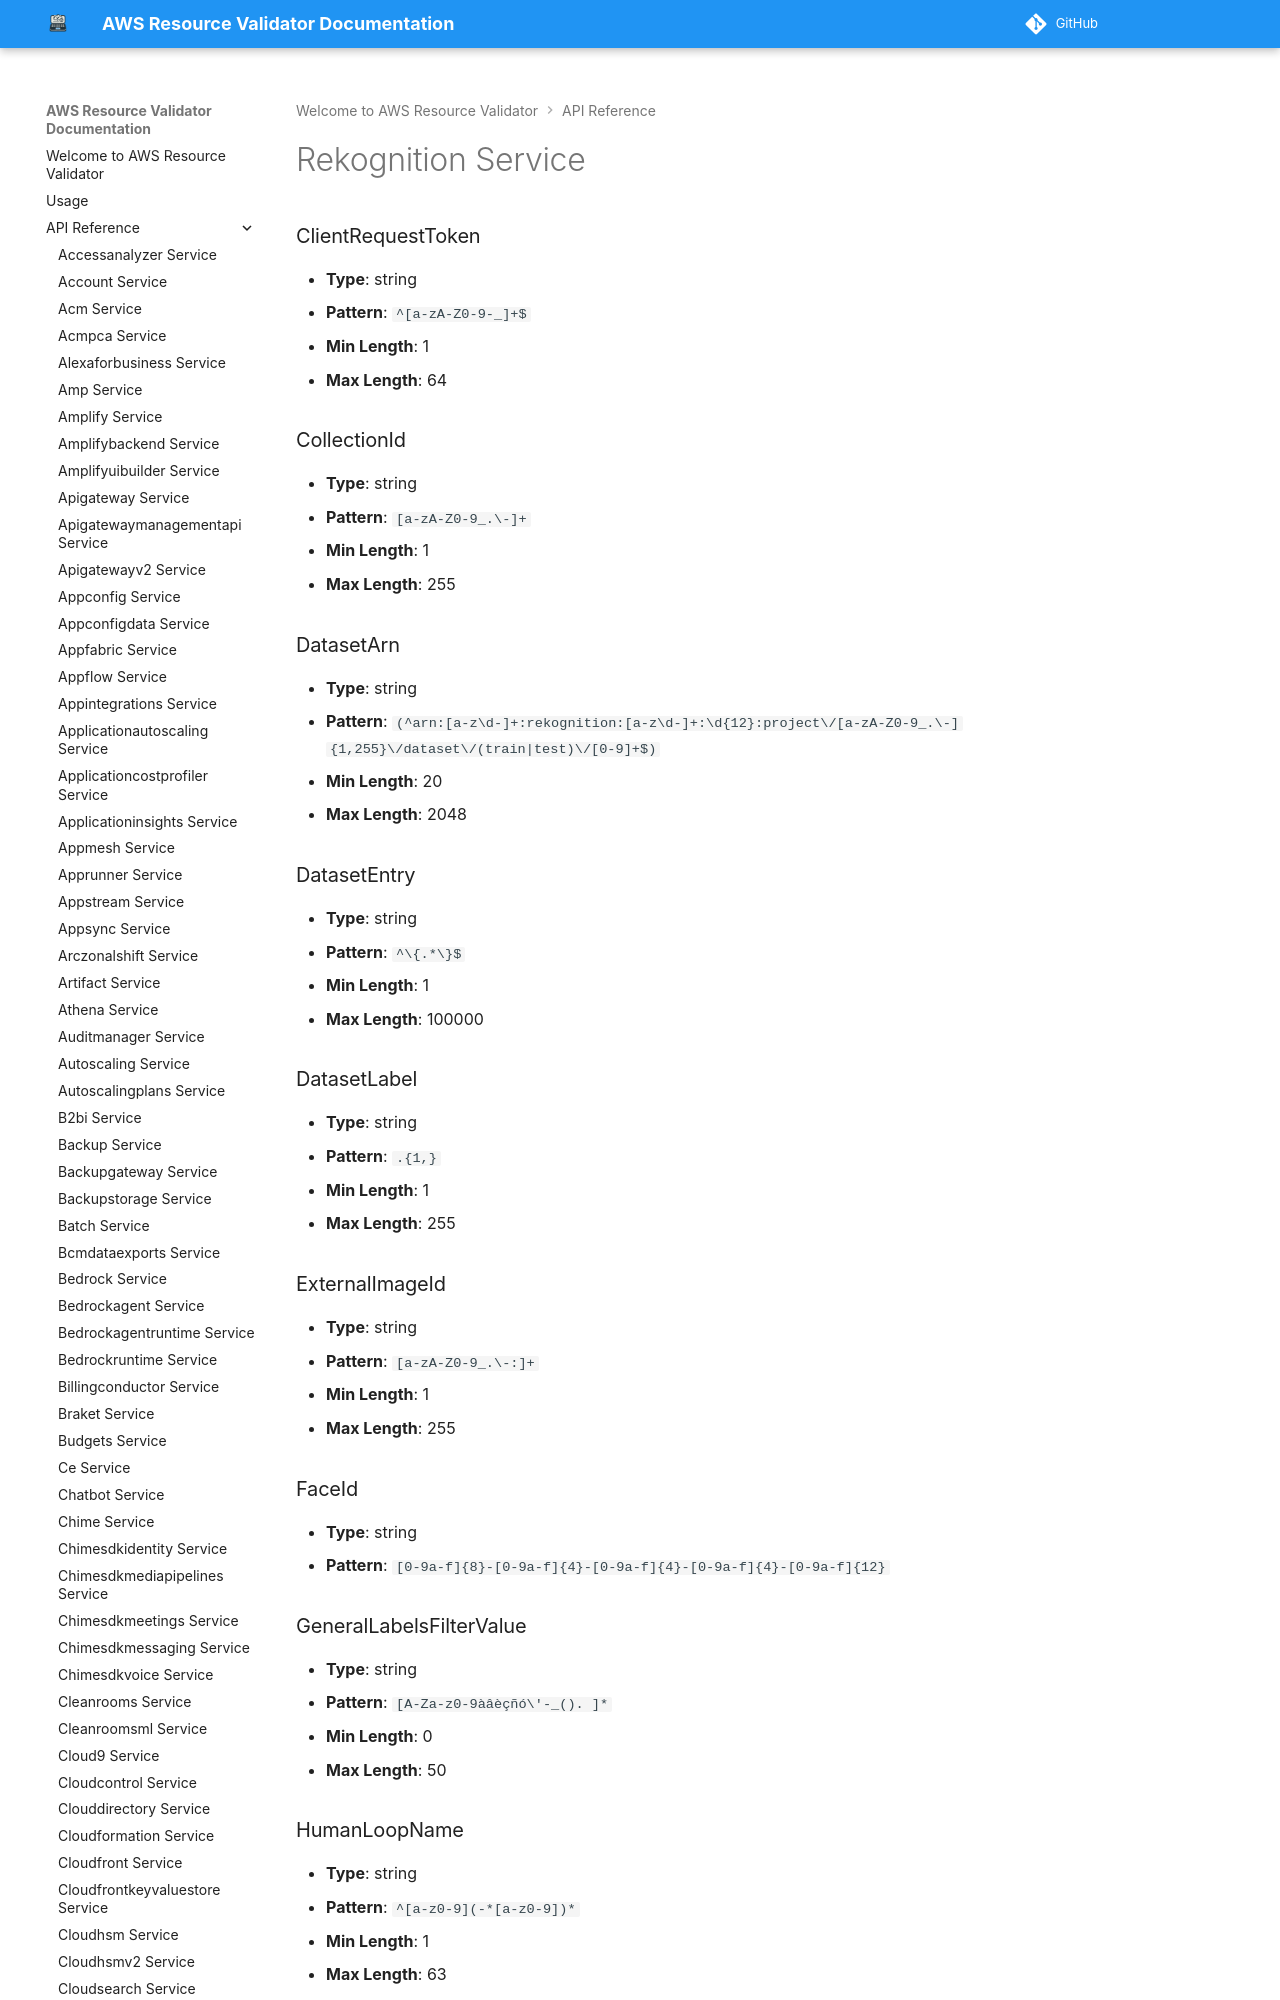

repository: CoreOxide/aws_resource_validator · page: api/rekognition/index.html · generator: mkdocs

# Rekognition Service

### ClientRequestToken
- **Type**: string
- **Pattern**: `^[a-zA-Z0-9-_]+$`
- **Min Length**: 1
- **Max Length**: 64

### CollectionId
- **Type**: string
- **Pattern**: `[a-zA-Z0-9_.\-]+`
- **Min Length**: 1
- **Max Length**: 255

### DatasetArn
- **Type**: string
- **Pattern**: `(^arn:[a-z\d-]+:rekognition:[a-z\d-]+:\d{12}:project\/[a-zA-Z0-9_.\-]{1,255}\/dataset\/(train|test)\/[0-9]+$)`
- **Min Length**: 20
- **Max Length**: 2048

### DatasetEntry
- **Type**: string
- **Pattern**: `^\{.*\}$`
- **Min Length**: 1
- **Max Length**: 100000

### DatasetLabel
- **Type**: string
- **Pattern**: `.{1,}`
- **Min Length**: 1
- **Max Length**: 255

### ExternalImageId
- **Type**: string
- **Pattern**: `[a-zA-Z0-9_.\-:]+`
- **Min Length**: 1
- **Max Length**: 255
